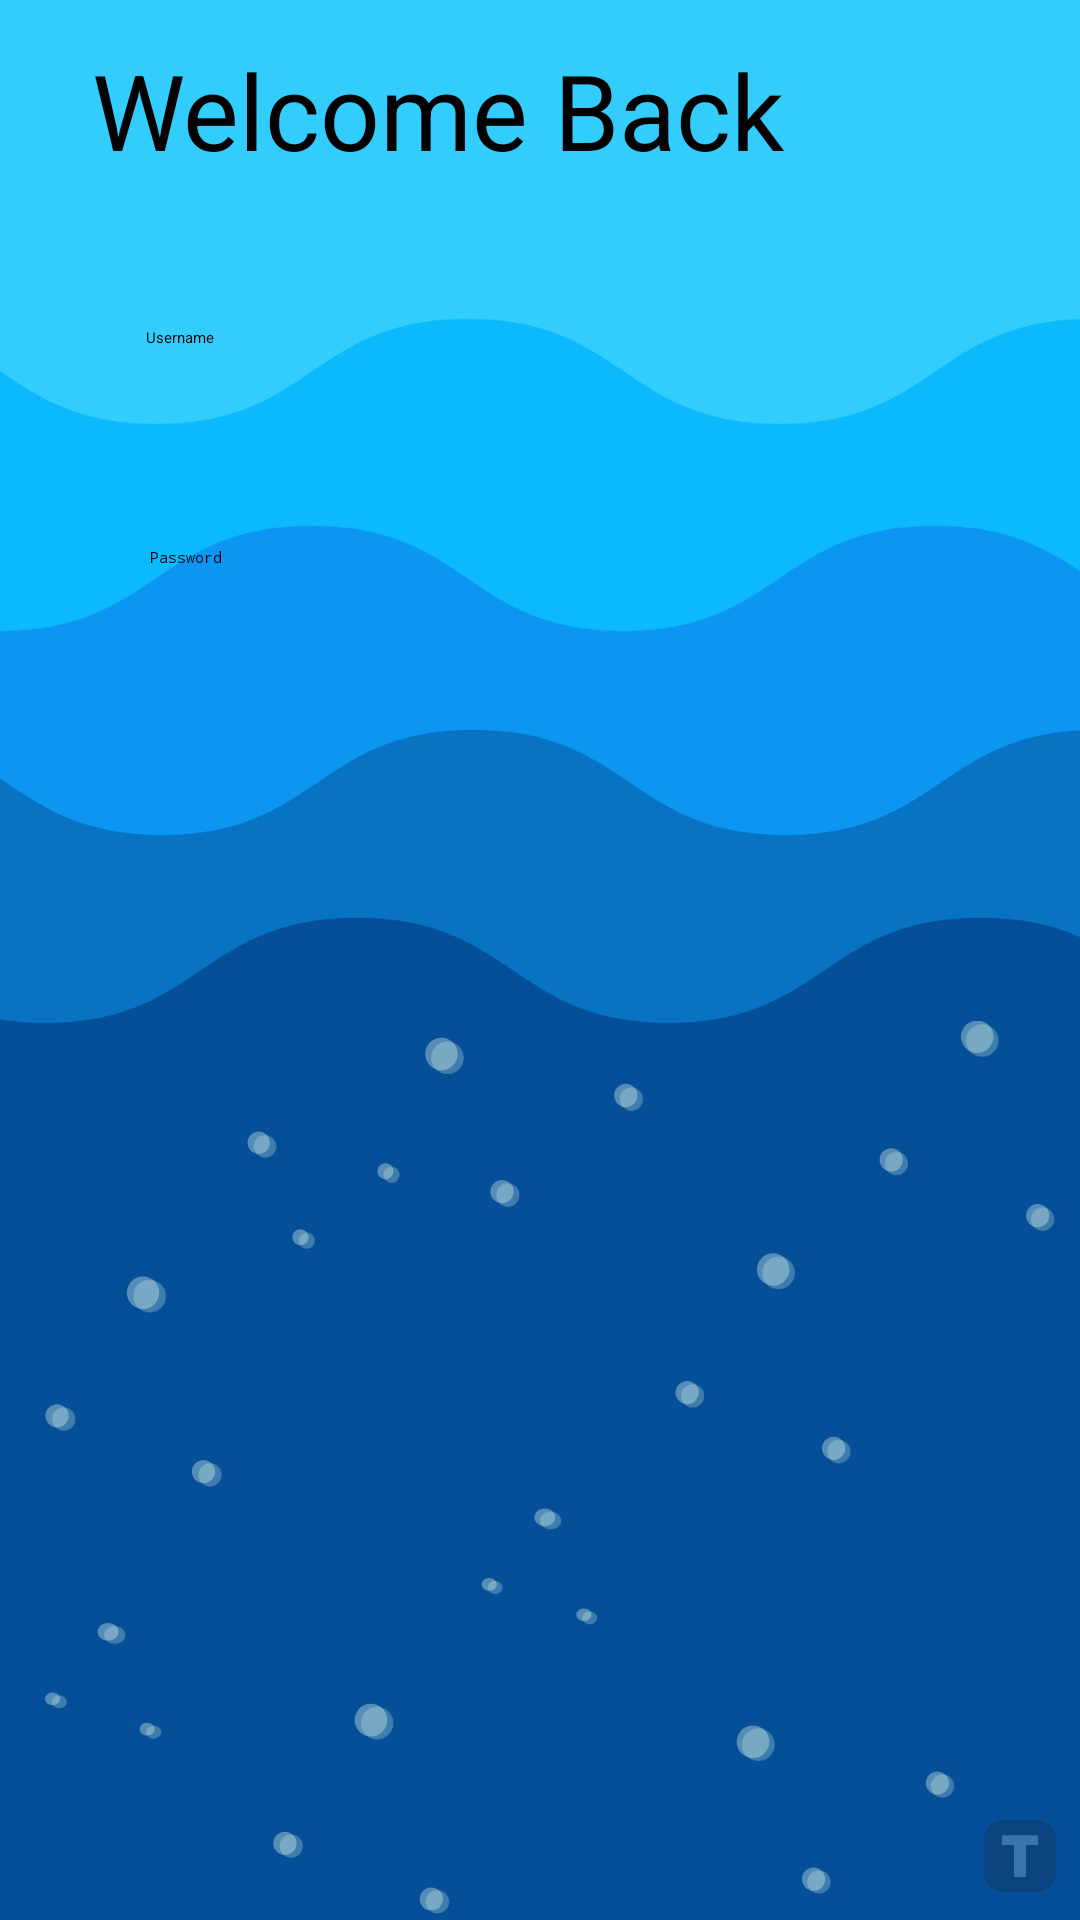

Here is an Android app screen rendered from its layout file. Give the layout XML and the strings, colors and styles it references.
<!-- AndroidManifest.xml: application theme Theme.Prototype -->
<!-- res/layout/activity_login.xml -->
<?xml version="1.0" encoding="utf-8"?>
<androidx.constraintlayout.widget.ConstraintLayout xmlns:android="http://schemas.android.com/apk/res/android"
    xmlns:app="http://schemas.android.com/apk/res-auto"
    xmlns:tools="http://schemas.android.com/tools"
    android:id="@+id/login"
    android:layout_width="match_parent"
    android:layout_height="match_parent"
    android:background="@drawable/water_bg">


    <Button
        android:id="@+id/enter_button"
        android:layout_width="400dp"
        android:layout_height="47dp"
        android:onClick="click"
        android:text="Enter"
        app:layout_constraintBottom_toBottomOf="parent"
        app:layout_constraintEnd_toEndOf="parent"
        app:layout_constraintHorizontal_bias="0.45"
        app:layout_constraintStart_toStartOf="parent"
        app:layout_constraintTop_toTopOf="parent"
        app:layout_constraintVertical_bias="0.572"
        tools:ignore="HardcodedText,MissingConstraints,OnClick" />


    <EditText
        android:id="@+id/username_text"
        android:layout_width="248dp"
        android:layout_height="79dp"
        android:ems="10"
        android:hint="Username"
        android:inputType="text"
        android:text=""
        app:layout_constraintBottom_toBottomOf="parent"
        app:layout_constraintEnd_toEndOf="parent"
        app:layout_constraintHorizontal_bias="0.435"
        app:layout_constraintStart_toStartOf="parent"
        app:layout_constraintTop_toTopOf="parent"
        app:layout_constraintVertical_bias="0.194"
        tools:ignore="MissingConstraints" />


    <TextView
        android:id="@+id/textView"
        android:layout_width="299dp"
        android:layout_height="57dp"
        android:text="Welcome Back"
        android:textSize="17pt"
        app:layout_constraintBottom_toBottomOf="parent"
        app:layout_constraintEnd_toEndOf="parent"
        app:layout_constraintStart_toStartOf="parent"
        app:layout_constraintTop_toTopOf="parent"
        app:layout_constraintVertical_bias="0.023"
        tools:ignore="MissingConstraints" />


    <EditText
        android:id="@+id/password_text"
        android:layout_width="238dp"
        android:layout_height="72dp"
        android:ems="10"
        android:hint="Password"
        android:inputType="textPassword"
        app:layout_constraintBottom_toBottomOf="parent"
        app:layout_constraintEnd_toEndOf="parent"
        app:layout_constraintHorizontal_bias="0.41"
        app:layout_constraintStart_toStartOf="parent"
        app:layout_constraintTop_toTopOf="parent"
        app:layout_constraintVertical_bias="0.321" />


</androidx.constraintlayout.widget.ConstraintLayout>
<!-- resources referenced by this layout -->
<resources>
  <!-- drawable water_bg: png bitmap (drawable, 74903 bytes) -->
  <style name="Theme.Prototype" parent="Base.Theme.Prototype">
      
      <item name="android:navigationBarColor">@android:color/transparent</item>
      <item name="android:statusBarColor">@android:color/transparent</item>
      <item name="android:windowLightStatusBar">?attr/isLightTheme</item>
    </style>
</resources>
